3-way image classification set "dataset-glomeruli" from GitHub (fauzanaqil/combination-deep-transfer-learning); label vocabulary: focal, normal, sclerosed.

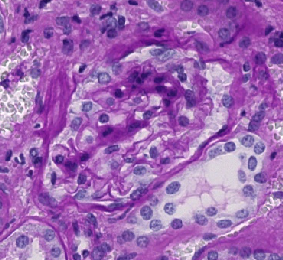
Label: sclerosed

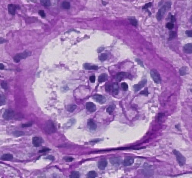
Label: focal

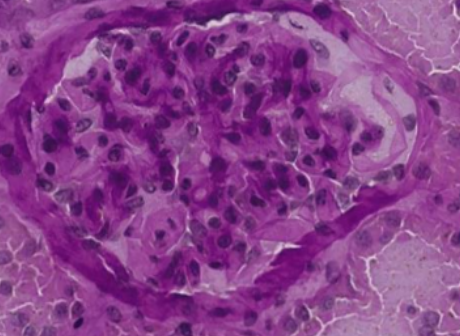
Label: normal

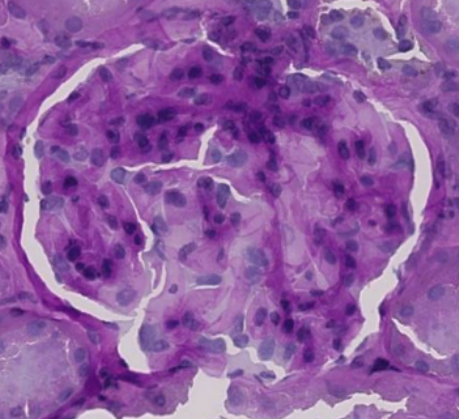
Label: sclerosed

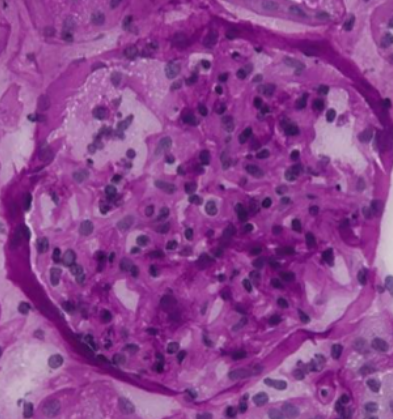
Label: focal

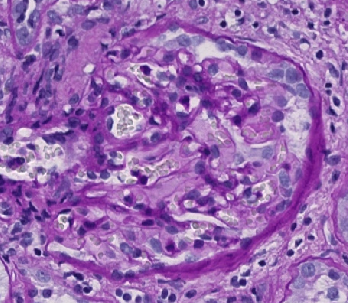
Label: normal
